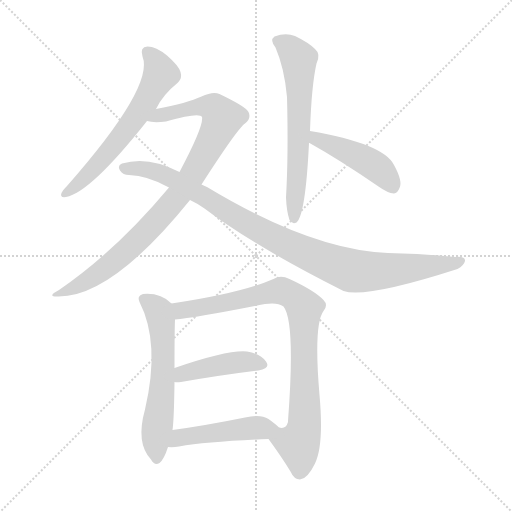
t = 0.00 s
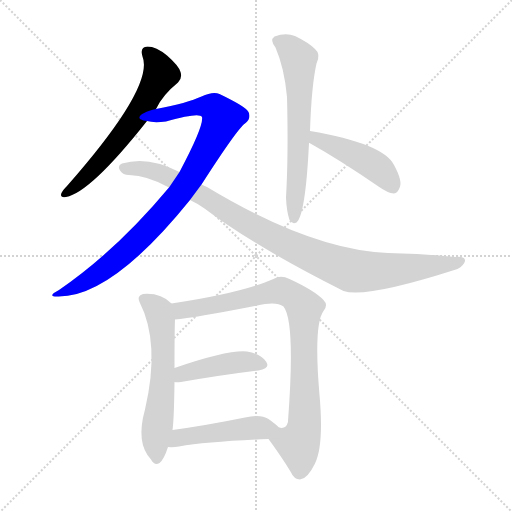
t = 1.50 s
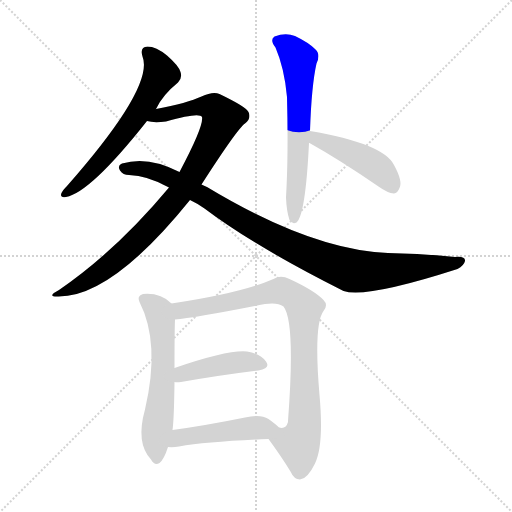
t = 3.00 s
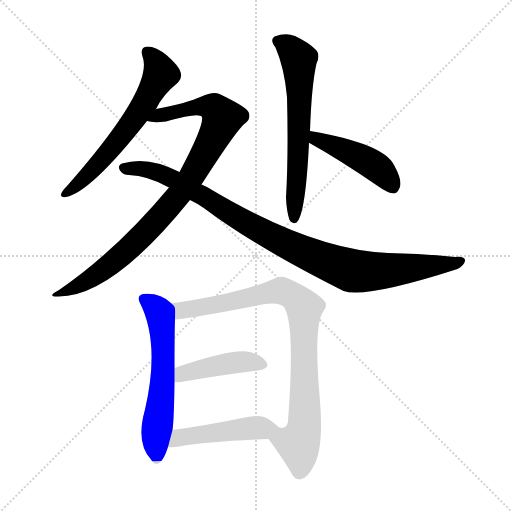
t = 4.49 s
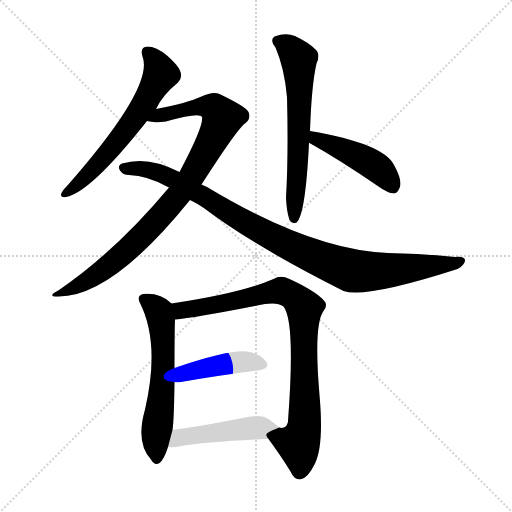
t = 5.99 s
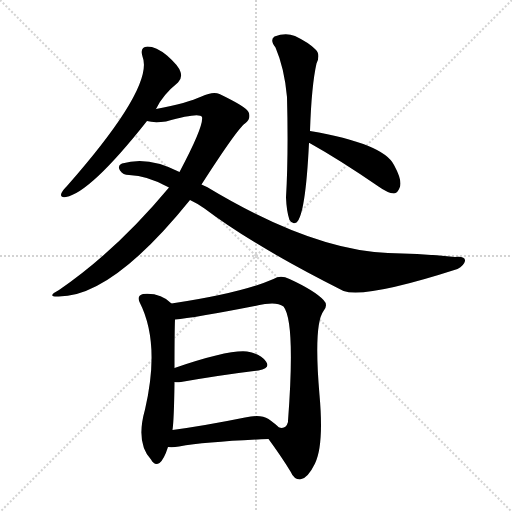
t = 7.49 s

The animated SVG that drew these frames (rendered in a browser with its animation timeline set to each time). Animation: 9 CSS @keyframes rules; one cycle of 7.49 s.

<svg version="1.1" viewBox="0 0 1024 1024" xmlns="http://www.w3.org/2000/svg">
  <g stroke="lightgray" stroke-dasharray="1,1" stroke-width="1" transform="scale(4, 4)">
    <line x1="0" y1="0" x2="256" y2="256"></line>
    <line x1="256" y1="0" x2="0" y2="256"></line>
    <line x1="128" y1="0" x2="128" y2="256"></line>
    <line x1="0" y1="128" x2="256" y2="128"></line>
  </g>
<g transform="scale(1, -1) translate(0, -900)">
   <style type="text/css">
    @keyframes keyframes0 {
      from {
       stroke: blue;
       stroke-dashoffset: 616;
       stroke-width: 128;
       }
       67% {
       animation-timing-function: step-end;
       stroke: blue;
       stroke-dashoffset: 0;
       stroke-width: 128;
       }
       to {
       stroke: black;
       stroke-width: 1024;
       }
       }
       #make-me-a-hanzi-animation-0 {
         animation: keyframes0 0.751302s both;
         animation-delay: 0.000000s;
         animation-timing-function: linear;
       }
    @keyframes keyframes1 {
      from {
       stroke: blue;
       stroke-dashoffset: 904;
       stroke-width: 128;
       }
       75% {
       animation-timing-function: step-end;
       stroke: blue;
       stroke-dashoffset: 0;
       stroke-width: 128;
       }
       to {
       stroke: black;
       stroke-width: 1024;
       }
       }
       #make-me-a-hanzi-animation-1 {
         animation: keyframes1 0.985677s both;
         animation-delay: 0.751302s;
         animation-timing-function: linear;
       }
    @keyframes keyframes2 {
      from {
       stroke: blue;
       stroke-dashoffset: 976;
       stroke-width: 128;
       }
       76% {
       animation-timing-function: step-end;
       stroke: blue;
       stroke-dashoffset: 0;
       stroke-width: 128;
       }
       to {
       stroke: black;
       stroke-width: 1024;
       }
       }
       #make-me-a-hanzi-animation-2 {
         animation: keyframes2 1.044271s both;
         animation-delay: 1.736979s;
         animation-timing-function: linear;
       }
    @keyframes keyframes3 {
      from {
       stroke: blue;
       stroke-dashoffset: 628;
       stroke-width: 128;
       }
       67% {
       animation-timing-function: step-end;
       stroke: blue;
       stroke-dashoffset: 0;
       stroke-width: 128;
       }
       to {
       stroke: black;
       stroke-width: 1024;
       }
       }
       #make-me-a-hanzi-animation-3 {
         animation: keyframes3 0.761068s both;
         animation-delay: 2.781250s;
         animation-timing-function: linear;
       }
    @keyframes keyframes4 {
      from {
       stroke: blue;
       stroke-dashoffset: 455;
       stroke-width: 128;
       }
       60% {
       animation-timing-function: step-end;
       stroke: blue;
       stroke-dashoffset: 0;
       stroke-width: 128;
       }
       to {
       stroke: black;
       stroke-width: 1024;
       }
       }
       #make-me-a-hanzi-animation-4 {
         animation: keyframes4 0.620280s both;
         animation-delay: 3.542318s;
         animation-timing-function: linear;
       }
    @keyframes keyframes5 {
      from {
       stroke: blue;
       stroke-dashoffset: 590;
       stroke-width: 128;
       }
       66% {
       animation-timing-function: step-end;
       stroke: blue;
       stroke-dashoffset: 0;
       stroke-width: 128;
       }
       to {
       stroke: black;
       stroke-width: 1024;
       }
       }
       #make-me-a-hanzi-animation-5 {
         animation: keyframes5 0.730143s both;
         animation-delay: 4.162598s;
         animation-timing-function: linear;
       }
    @keyframes keyframes6 {
      from {
       stroke: blue;
       stroke-dashoffset: 863;
       stroke-width: 128;
       }
       74% {
       animation-timing-function: step-end;
       stroke: blue;
       stroke-dashoffset: 0;
       stroke-width: 128;
       }
       to {
       stroke: black;
       stroke-width: 1024;
       }
       }
       #make-me-a-hanzi-animation-6 {
         animation: keyframes6 0.952311s both;
         animation-delay: 4.892741s;
         animation-timing-function: linear;
       }
    @keyframes keyframes7 {
      from {
       stroke: blue;
       stroke-dashoffset: 429;
       stroke-width: 128;
       }
       58% {
       animation-timing-function: step-end;
       stroke: blue;
       stroke-dashoffset: 0;
       stroke-width: 128;
       }
       to {
       stroke: black;
       stroke-width: 1024;
       }
       }
       #make-me-a-hanzi-animation-7 {
         animation: keyframes7 0.599121s both;
         animation-delay: 5.845052s;
         animation-timing-function: linear;
       }
    @keyframes keyframes8 {
      from {
       stroke: blue;
       stroke-dashoffset: 469;
       stroke-width: 128;
       }
       60% {
       animation-timing-function: step-end;
       stroke: blue;
       stroke-dashoffset: 0;
       stroke-width: 128;
       }
       to {
       stroke: black;
       stroke-width: 1024;
       }
       }
       #make-me-a-hanzi-animation-8 {
         animation: keyframes8 0.631673s both;
         animation-delay: 6.444173s;
         animation-timing-function: linear;
       }
</style>
<path d="M 312.0 682.0 Q 325.0 710.0 356.0 735.0 Q 365.0 744.0 361.0 756.0 Q 358.0 768.0 334.0 789.0 Q 312.0 807.0 295.0 807.0 Q 279.0 806.0 285.0 787.0 Q 309.0 727.0 134.0 528.0 Q 125.0 519.0 123.0 514.0 Q 119.0 504.0 132.0 506.0 Q 181.0 515.0 294.0 658.0 L 312.0 682.0 Z" fill="lightgray"></path> 
<path d="M 403.0 531.0 Q 475.0 643.0 490.0 653.0 Q 503.0 663.0 497.0 676.0 Q 493.0 686.0 439.0 712.0 Q 426.0 718.0 403.0 707.0 Q 375.0 694.0 312.0 682.0 C 283.0 676.0 264.0 661.0 294.0 658.0 Q 307.0 654.0 332.0 657.0 Q 399.0 676.0 404.0 666.0 Q 408.0 648.0 359.0 556.0 L 338.0 525.0 Q 233.0 399.0 118.0 320.0 Q 93.0 307.0 114.0 307.0 Q 222.0 304.0 380.0 500.0 L 403.0 531.0 Z" fill="lightgray"></path> 
<path d="M 380.0 500.0 Q 395.0 493.0 409.0 483.0 Q 508.0 408.0 687.0 318.0 Q 732.0 303.0 915.0 362.0 Q 928.0 369.0 930.0 378.0 Q 931.0 388.0 910.0 386.0 Q 846.0 393.0 776.0 394.0 Q 623.0 400.0 414.0 526.0 Q 408.0 529.0 403.0 531.0 L 359.0 556.0 Q 296.0 589.0 244.0 573.0 Q 234.0 569.0 240.0 559.0 Q 246.0 550.0 258.0 550.0 Q 295.0 549.0 338.0 525.0 L 380.0 500.0 Z" fill="lightgray"></path> 
<path d="M 620.0 638.0 Q 623.0 729.0 633.0 773.0 Q 642.0 792.0 630.0 802.0 Q 617.0 815.0 590.0 828.0 Q 571.0 835.0 549.0 827.0 Q 539.0 820.0 551.0 805.0 Q 569.0 763.0 574.0 706.0 Q 577.0 589.0 572.0 505.0 Q 573.0 478.0 579.0 460.0 Q 585.0 450.0 593.0 455.0 Q 611.0 470.0 618.0 614.0 L 620.0 638.0 Z" fill="lightgray"></path> 
<path d="M 618.0 614.0 L 619.0 614.0 Q 680.0 580.0 757.0 527.0 Q 775.0 514.0 788.0 513.0 Q 795.0 514.0 799.0 524.0 Q 806.0 537.0 788.0 570.0 Q 767.0 613.0 620.0 638.0 C 590.0 643.0 591.0 627.0 618.0 614.0 Z" fill="lightgray"></path> 
<path d="M 343.0 293.0 Q 321.0 315.0 286.0 312.0 Q 273.0 308.0 279.0 296.0 Q 321.0 214.0 290.0 81.0 Q 271.0 14.0 302.0 -19.0 Q 309.0 -32.0 319.0 -26.0 Q 328.0 -19.0 336.0 6.0 L 345.0 40.0 Q 348.0 59.0 349.0 136.0 L 349.0 164.0 Q 349.0 237.0 350.0 261.0 C 351.0 286.0 351.0 286.0 343.0 293.0 Z" fill="lightgray"></path> 
<path d="M 537.0 22.0 Q 562.0 -12.0 581.0 -43.0 Q 588.0 -59.0 600.0 -59.0 Q 615.0 -58.0 630.0 -27.0 Q 648.0 10.0 639.0 110.0 Q 627.0 251.0 647.0 278.0 Q 657.0 290.0 647.0 300.0 Q 629.0 319.0 579.0 342.0 Q 561.0 351.0 547.0 342.0 Q 483.0 314.0 343.0 293.0 C 313.0 288.0 320.0 258.0 350.0 261.0 Q 389.0 264.0 530.0 292.0 Q 555.0 296.0 567.0 287.0 Q 591.0 257.0 576.0 58.0 L 576.0 56.0 Q 572.0 41.0 558.0 45.0 C 530.0 33.0 529.0 33.0 537.0 22.0 Z" fill="lightgray"></path> 
<path d="M 349.0 136.0 Q 353.0 135.0 362.0 136.0 Q 450.0 151.0 517.0 159.0 Q 542.0 163.0 532.0 177.0 Q 522.0 192.0 494.0 197.0 Q 457.0 201.0 349.0 164.0 C 321.0 154.0 319.0 138.0 349.0 136.0 Z" fill="lightgray"></path> 
<path d="M 336.0 6.0 Q 346.0 5.0 358.0 7.0 Q 416.0 17.0 537.0 22.0 C 567.0 23.0 580.0 25.0 558.0 45.0 Q 551.0 52.0 537.0 62.0 Q 521.0 72.0 490.0 65.0 Q 411.0 49.0 345.0 40.0 C 315.0 36.0 306.0 7.0 336.0 6.0 Z" fill="lightgray"></path> 
      <clipPath id="make-me-a-hanzi-clip-0">
      <path d="M 312.0 682.0 Q 325.0 710.0 356.0 735.0 Q 365.0 744.0 361.0 756.0 Q 358.0 768.0 334.0 789.0 Q 312.0 807.0 295.0 807.0 Q 279.0 806.0 285.0 787.0 Q 309.0 727.0 134.0 528.0 Q 125.0 519.0 123.0 514.0 Q 119.0 504.0 132.0 506.0 Q 181.0 515.0 294.0 658.0 L 312.0 682.0 Z" fill="lightgray"></path>
      </clipPath>
      <path clip-path="url(#make-me-a-hanzi-clip-0)" d="M 295.0 795.0 L 313.0 775.0 L 322.0 752.0 L 293.0 699.0 L 215.0 592.0 L 131.0 513.0 " fill="none" id="make-me-a-hanzi-animation-0" stroke-dasharray="488 976" stroke-linecap="round"></path>

      <clipPath id="make-me-a-hanzi-clip-1">
      <path d="M 403.0 531.0 Q 475.0 643.0 490.0 653.0 Q 503.0 663.0 497.0 676.0 Q 493.0 686.0 439.0 712.0 Q 426.0 718.0 403.0 707.0 Q 375.0 694.0 312.0 682.0 C 283.0 676.0 264.0 661.0 294.0 658.0 Q 307.0 654.0 332.0 657.0 Q 399.0 676.0 404.0 666.0 Q 408.0 648.0 359.0 556.0 L 338.0 525.0 Q 233.0 399.0 118.0 320.0 Q 93.0 307.0 114.0 307.0 Q 222.0 304.0 380.0 500.0 L 403.0 531.0 Z" fill="lightgray"></path>
      </clipPath>
      <path clip-path="url(#make-me-a-hanzi-clip-1)" d="M 300.0 663.0 L 405.0 688.0 L 428.0 684.0 L 445.0 664.0 L 388.0 555.0 L 355.0 505.0 L 312.0 456.0 L 210.0 363.0 L 148.0 324.0 L 119.0 313.0 " fill="none" id="make-me-a-hanzi-animation-1" stroke-dasharray="776 1552" stroke-linecap="round"></path>

      <clipPath id="make-me-a-hanzi-clip-2">
      <path d="M 380.0 500.0 Q 395.0 493.0 409.0 483.0 Q 508.0 408.0 687.0 318.0 Q 732.0 303.0 915.0 362.0 Q 928.0 369.0 930.0 378.0 Q 931.0 388.0 910.0 386.0 Q 846.0 393.0 776.0 394.0 Q 623.0 400.0 414.0 526.0 Q 408.0 529.0 403.0 531.0 L 359.0 556.0 Q 296.0 589.0 244.0 573.0 Q 234.0 569.0 240.0 559.0 Q 246.0 550.0 258.0 550.0 Q 295.0 549.0 338.0 525.0 L 380.0 500.0 Z" fill="lightgray"></path>
      </clipPath>
      <path clip-path="url(#make-me-a-hanzi-clip-2)" d="M 251.0 563.0 L 303.0 560.0 L 344.0 544.0 L 528.0 434.0 L 698.0 360.0 L 760.0 357.0 L 921.0 377.0 " fill="none" id="make-me-a-hanzi-animation-2" stroke-dasharray="848 1696" stroke-linecap="round"></path>

      <clipPath id="make-me-a-hanzi-clip-3">
      <path d="M 620.0 638.0 Q 623.0 729.0 633.0 773.0 Q 642.0 792.0 630.0 802.0 Q 617.0 815.0 590.0 828.0 Q 571.0 835.0 549.0 827.0 Q 539.0 820.0 551.0 805.0 Q 569.0 763.0 574.0 706.0 Q 577.0 589.0 572.0 505.0 Q 573.0 478.0 579.0 460.0 Q 585.0 450.0 593.0 455.0 Q 611.0 470.0 618.0 614.0 L 620.0 638.0 Z" fill="lightgray"></path>
      </clipPath>
      <path clip-path="url(#make-me-a-hanzi-clip-3)" d="M 558.0 817.0 L 587.0 796.0 L 598.0 775.0 L 598.0 602.0 L 588.0 463.0 " fill="none" id="make-me-a-hanzi-animation-3" stroke-dasharray="500 1000" stroke-linecap="round"></path>

      <clipPath id="make-me-a-hanzi-clip-4">
      <path d="M 618.0 614.0 L 619.0 614.0 Q 680.0 580.0 757.0 527.0 Q 775.0 514.0 788.0 513.0 Q 795.0 514.0 799.0 524.0 Q 806.0 537.0 788.0 570.0 Q 767.0 613.0 620.0 638.0 C 590.0 643.0 591.0 627.0 618.0 614.0 Z" fill="lightgray"></path>
      </clipPath>
      <path clip-path="url(#make-me-a-hanzi-clip-4)" d="M 619.0 620.0 L 652.0 617.0 L 731.0 580.0 L 762.0 559.0 L 786.0 526.0 " fill="none" id="make-me-a-hanzi-animation-4" stroke-dasharray="327 654" stroke-linecap="round"></path>

      <clipPath id="make-me-a-hanzi-clip-5">
      <path d="M 343.0 293.0 Q 321.0 315.0 286.0 312.0 Q 273.0 308.0 279.0 296.0 Q 321.0 214.0 290.0 81.0 Q 271.0 14.0 302.0 -19.0 Q 309.0 -32.0 319.0 -26.0 Q 328.0 -19.0 336.0 6.0 L 345.0 40.0 Q 348.0 59.0 349.0 136.0 L 349.0 164.0 Q 349.0 237.0 350.0 261.0 C 351.0 286.0 351.0 286.0 343.0 293.0 Z" fill="lightgray"></path>
      </clipPath>
      <path clip-path="url(#make-me-a-hanzi-clip-5)" d="M 287.0 302.0 L 317.0 278.0 L 324.0 238.0 L 327.0 174.0 L 311.0 26.0 L 313.0 -16.0 " fill="none" id="make-me-a-hanzi-animation-5" stroke-dasharray="462 924" stroke-linecap="round"></path>

      <clipPath id="make-me-a-hanzi-clip-6">
      <path d="M 537.0 22.0 Q 562.0 -12.0 581.0 -43.0 Q 588.0 -59.0 600.0 -59.0 Q 615.0 -58.0 630.0 -27.0 Q 648.0 10.0 639.0 110.0 Q 627.0 251.0 647.0 278.0 Q 657.0 290.0 647.0 300.0 Q 629.0 319.0 579.0 342.0 Q 561.0 351.0 547.0 342.0 Q 483.0 314.0 343.0 293.0 C 313.0 288.0 320.0 258.0 350.0 261.0 Q 389.0 264.0 530.0 292.0 Q 555.0 296.0 567.0 287.0 Q 591.0 257.0 576.0 58.0 L 576.0 56.0 Q 572.0 41.0 558.0 45.0 C 530.0 33.0 529.0 33.0 537.0 22.0 Z" fill="lightgray"></path>
      </clipPath>
      <path clip-path="url(#make-me-a-hanzi-clip-6)" d="M 353.0 267.0 L 363.0 279.0 L 564.0 318.0 L 603.0 292.0 L 609.0 281.0 L 610.0 77.0 L 608.0 43.0 L 596.0 12.0 L 600.0 -44.0 " fill="none" id="make-me-a-hanzi-animation-6" stroke-dasharray="735 1470" stroke-linecap="round"></path>

      <clipPath id="make-me-a-hanzi-clip-7">
      <path d="M 349.0 136.0 Q 353.0 135.0 362.0 136.0 Q 450.0 151.0 517.0 159.0 Q 542.0 163.0 532.0 177.0 Q 522.0 192.0 494.0 197.0 Q 457.0 201.0 349.0 164.0 C 321.0 154.0 319.0 138.0 349.0 136.0 Z" fill="lightgray"></path>
      </clipPath>
      <path clip-path="url(#make-me-a-hanzi-clip-7)" d="M 356.0 143.0 L 367.0 153.0 L 463.0 174.0 L 498.0 177.0 L 522.0 170.0 " fill="none" id="make-me-a-hanzi-animation-7" stroke-dasharray="301 602" stroke-linecap="round"></path>

      <clipPath id="make-me-a-hanzi-clip-8">
      <path d="M 336.0 6.0 Q 346.0 5.0 358.0 7.0 Q 416.0 17.0 537.0 22.0 C 567.0 23.0 580.0 25.0 558.0 45.0 Q 551.0 52.0 537.0 62.0 Q 521.0 72.0 490.0 65.0 Q 411.0 49.0 345.0 40.0 C 315.0 36.0 306.0 7.0 336.0 6.0 Z" fill="lightgray"></path>
      </clipPath>
      <path clip-path="url(#make-me-a-hanzi-clip-8)" d="M 341.0 11.0 L 368.0 27.0 L 503.0 44.0 L 549.0 43.0 " fill="none" id="make-me-a-hanzi-animation-8" stroke-dasharray="341 682" stroke-linecap="round"></path>

</g>
</svg>
